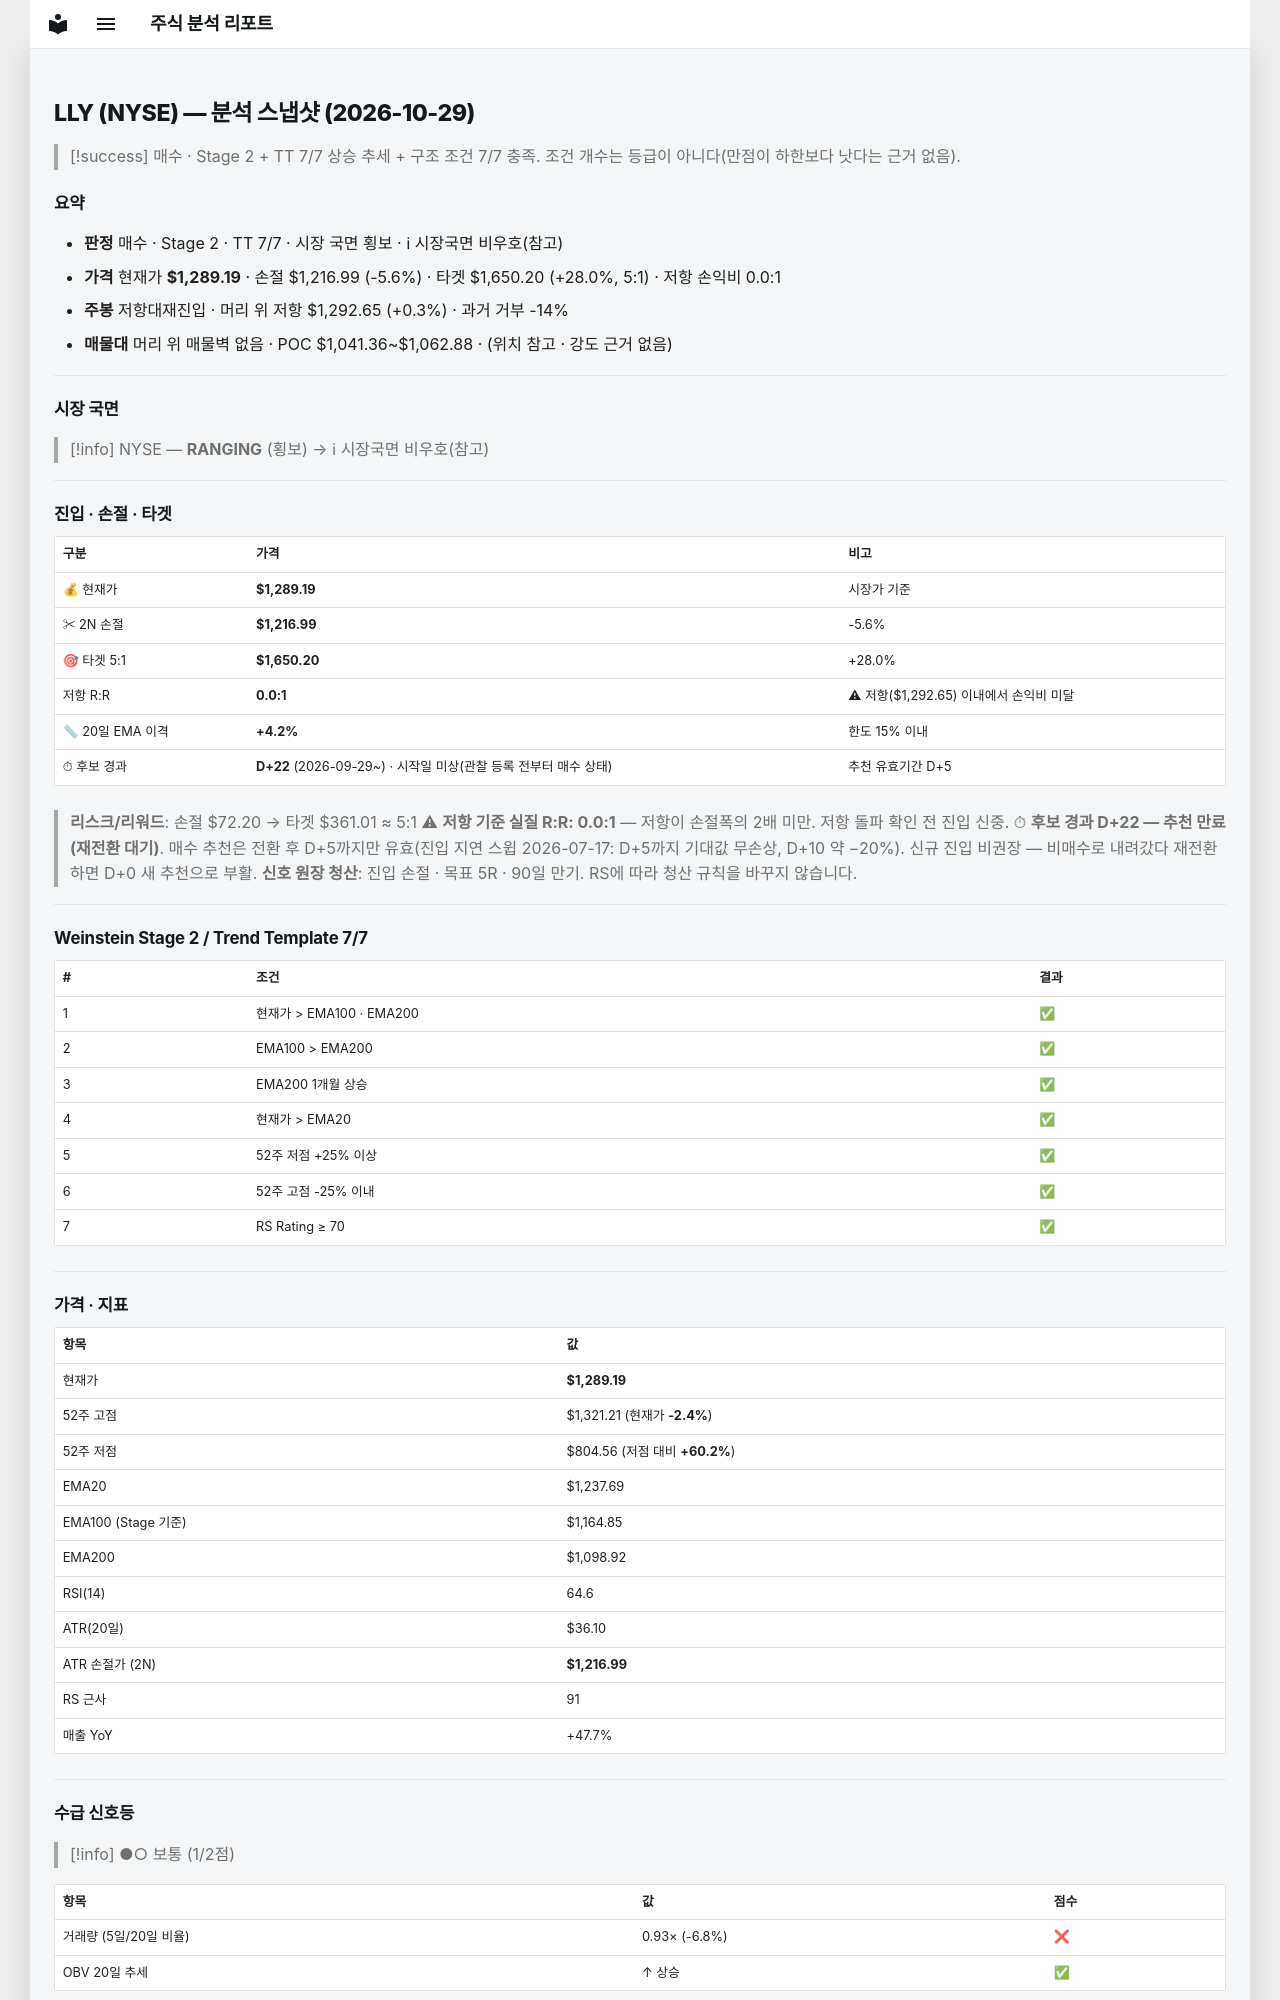

repository: soloandco/stock-reports · page: snapshots/LLY-2026-10-29/index.html · generator: mkdocs

---
type: analysis-snapshot
title: LLY 분석 스냅샷
ticker: LLY
market: NYSE
created: 2026-10-29
updated: 2026-10-29
bar-date: 2026-10-28
verdict: 매수후보
real-rr: 0.05
sma50-gap-pct: 4.2
candidate-days: 22
candidate-since: 2026-09-29
candidate-start-unknown: true
weekly-position: 저항대재진입
weekly-overhead-price: 1292.65
weekly-overhead-pct: 0.3
stage: 2
trend-template-score: 7
tt-max: 7
ma-set: ema-20-100-200
price: 1289.18994140625
stop-price: 1216.9886672245975
market-regime: RANGING
supply-demand-score: 1/2
supply-demand-label: 보통
status: tracking
tags:
  - stock-agent
  - watchlist
  - LLY
  - analysis
related:
  - "[[analysis-template]]"
---

# LLY (NYSE) — 분석 스냅샷 (2026-10-29)

> [!success] 매수 · Stage 2 + TT 7/7
> 상승 추세 + 구조 조건 7/7 충족. 조건 개수는 등급이 아니다(만점이 하한보다 낫다는 근거 없음).

## 요약

- **판정** 매수 · Stage 2 · TT 7/7 · 시장 국면 횡보 · ℹ 시장국면 비우호(참고)
- **가격** 현재가 **$1,289.19** · 손절 $1,216.99 (-5.6%) · 타겟 $1,650.20 (+28.0%, 5:1) · 저항 손익비 0.0:1
- **주봉** 저항대재진입 · 머리 위 저항 $1,292.65 (+0.3%) · 과거 거부 -14%
- **매물대** 머리 위 매물벽 없음 · POC $1,041.36~$1,062.88 · (위치 참고 · 강도 근거 없음)

---

## 시장 국면

> [!info] NYSE — **RANGING** (횡보) → ℹ 시장국면 비우호(참고)

---

## 진입 · 손절 · 타겟

| 구분 | 가격 | 비고 |
|------|------|------|
| 💰 현재가 | **$1,289.19** | 시장가 기준 |
| ✂ 2N 손절 | **$1,216.99** | -5.6% |
| 🎯 타겟 5:1 | **$1,650.20** | +28.0% |
| 저항 R:R | **0.0:1** | ⚠ 저항($1,292.65) 이내에서 손익비 미달 |
| 📏 20일 EMA 이격 | **+4.2%** | 한도 15% 이내 |
| ⏱ 후보 경과 | **D+22** (2026-09-29~) · 시작일 미상(관찰 등록 전부터 매수 상태) | 추천 유효기간 D+5 |

> **리스크/리워드**: 손절 $72.20 → 타겟 $361.01 ≈ 5:1
> ⚠ **저항 기준 실질 R:R: 0.0:1** — 저항이 손절폭의 2배 미만. 저항 돌파 확인 전 진입 신중.
> ⏱ **후보 경과 D+22 — 추천 만료(재전환 대기)**. 매수 추천은 전환 후 D+5까지만 유효(진입 지연 스윕 2026-07-17: D+5까지 기대값 무손상, D+10 약 −20%). 신규 진입 비권장 — 비매수로 내려갔다 재전환하면 D+0 새 추천으로 부활.
> **신호 원장 청산**: 진입 손절 · 목표 5R · 90일 만기. RS에 따라 청산 규칙을 바꾸지 않습니다.

---

## Weinstein Stage 2 / Trend Template 7/7

| # | 조건 | 결과 |
|---|------|------|
| 1 | 현재가 > EMA100 · EMA200 | ✅ |
| 2 | EMA100 > EMA200 | ✅ |
| 3 | EMA200 1개월 상승 | ✅ |
| 4 | 현재가 > EMA20 | ✅ |
| 5 | 52주 저점 +25% 이상 | ✅ |
| 6 | 52주 고점 -25% 이내 | ✅ |
| 7 | RS Rating ≥ 70 | ✅ |

---

## 가격 · 지표

| 항목 | 값 |
|------|---|
| 현재가 | **$1,289.19** |
| 52주 고점 | $1,321.21 (현재가 **-2.4%**) |
| 52주 저점 | $804.56 (저점 대비 **+60.2%**) |
| EMA20 | $1,237.69 |
| EMA100 (Stage 기준) | $1,164.85 |
| EMA200 | $1,098.92 |
| RSI(14) | 64.6 |
| ATR(20일) | $36.10 |
| ATR 손절가 (2N) | **$1,216.99** |
| RS 근사 | 91 |
| 매출 YoY | +47.7% |

---
## 수급 신호등

> [!info] ●○ 보통 (1/2점)

| 항목 | 값 | 점수 |
|------|------|------|
| 거래량 (5일/20일 비율) | 0.93× (-6.8%) | ❌ |
| OBV 20일 추세 | ↑ 상승 | ✅ |

> **판독법**: 거래량이 20일 평균보다 20% 이상 많고 OBV(온밸런스볼륨)가 상승 중이면 매집 수급이 강한 것으로 판단합니다.

---
